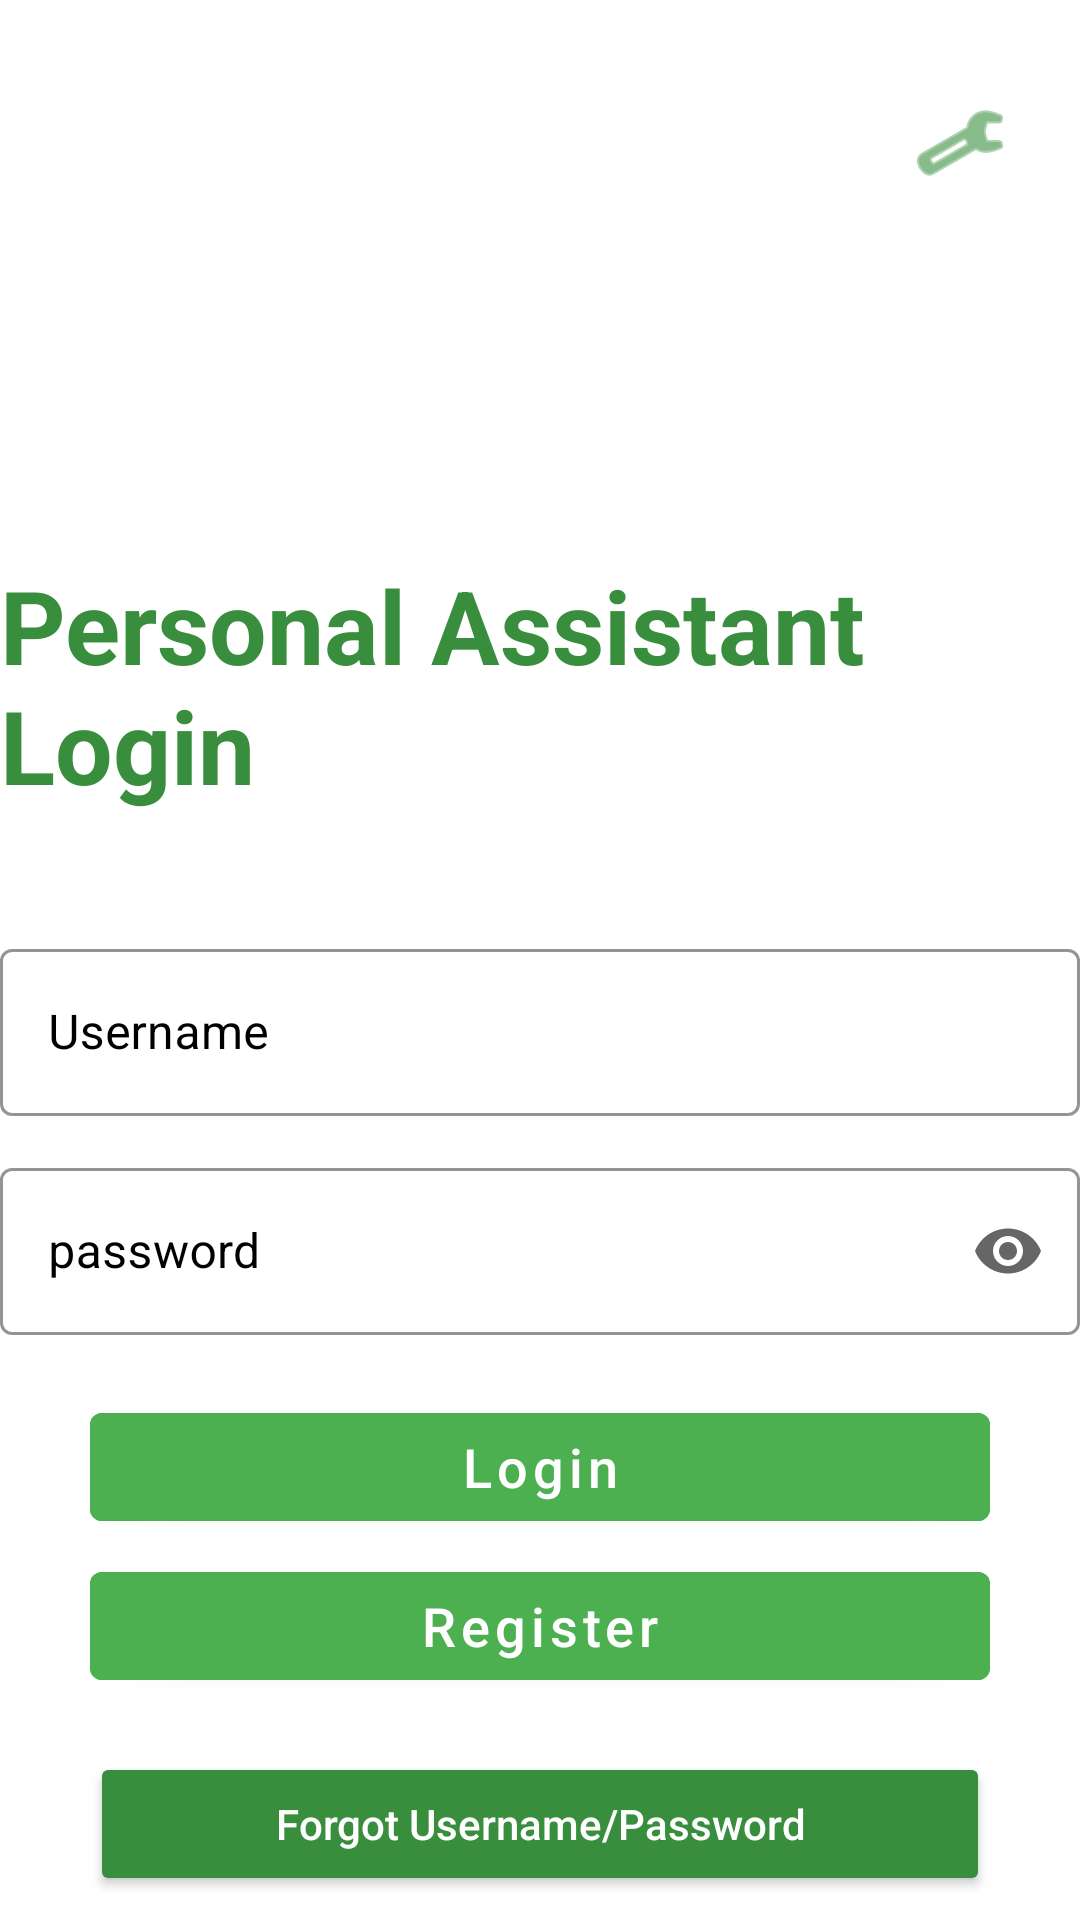

Android layout source for this screen:
<!-- AndroidManifest.xml: application theme Theme.Group4 -->
<!-- res/layout/activity_login.xml -->
<?xml version="1.0" encoding="utf-8"?>
<LinearLayout xmlns:android="http://schemas.android.com/apk/res/android"
    xmlns:app="http://schemas.android.com/apk/res-auto"
    xmlns:tools="http://schemas.android.com/tools"
    android:layout_width="match_parent"
    android:layout_height="match_parent"
    android:orientation="vertical"
    android:gravity="center"
    android:background="?attr/customBackgroundColor"
    tools:context=".LoginActivity">

    <androidx.constraintlayout.widget.ConstraintLayout
        android:layout_width="match_parent"
        android:layout_height="wrap_content">

        <ImageButton
            android:id="@+id/btnThemes"
            android:layout_width="48dp"
            android:layout_height="48dp"
            android:layout_marginTop="16dp"
            android:layout_marginEnd="16dp"
            android:background="?attr/selectableItemBackgroundBorderless"
            android:contentDescription="Theme Settings"
            android:onClick="showThemeMenu"
            android:src="@android:drawable/ic_menu_preferences"
            app:layout_constraintEnd_toEndOf="parent"
            app:layout_constraintTop_toTopOf="parent"
            app:tint="?attr/customSecondaryTextColor" />
    </androidx.constraintlayout.widget.ConstraintLayout>

    <ImageView
        android:id="@+id/ivLogo"
        android:layout_width="200dp"
        android:layout_height="110dp"
        android:layout_marginTop="4dp"
        android:contentDescription="@null"
        android:src="@drawable/ic_launcher_foreground"
        app:layout_constraintEnd_toEndOf="parent"
        app:layout_constraintStart_toStartOf="parent"
        app:layout_constraintTop_toTopOf="parent"
        app:tint="?attr/colorPrimary" />

    
    <TextView
        android:layout_width="wrap_content"
        android:layout_height="wrap_content"
        android:textColor="?attr/customSecondaryTextColor"
        android:textStyle="bold"
        app:layout_constraintEnd_toEndOf="parent"
        app:layout_constraintStart_toStartOf="parent"
        android:text="@string/main_title"
        android:textSize="34dp" />

    
    <com.google.android.material.textfield.TextInputLayout
        style="@style/Widget.MaterialComponents.TextInputLayout.OutlinedBox"
        android:layout_width="match_parent"
        android:layout_height="wrap_content"
        android:layout_marginTop="40dp"
        android:textColorHint="?attr/customTextColor"
        app:hintTextColor="?attr/customSecondaryTextColor"
        app:boxStrokeColor="?attr/customSecondaryTextColor"
        android:hint="@string/username">

        <com.google.android.material.textfield.TextInputEditText
            android:id="@+id/username"
            android:layout_width="match_parent"
            android:layout_height="wrap_content"
            android:textColor="?attr/customTextColor"/>
    </com.google.android.material.textfield.TextInputLayout>

    
    <com.google.android.material.textfield.TextInputLayout
        style="@style/Widget.MaterialComponents.TextInputLayout.OutlinedBox"
        app:endIconMode="password_toggle"
        android:layout_width="match_parent"
        android:layout_height="wrap_content"
        android:hint="@string/password"
        android:textColorHint="?attr/customTextColor"
        app:hintTextColor="?attr/customSecondaryTextColor"
        app:boxStrokeColor="?attr/customSecondaryTextColor"
        android:layout_marginTop="12dp">

        <com.google.android.material.textfield.TextInputEditText
            android:id="@+id/password"
            android:layout_width="match_parent"
            android:layout_height="wrap_content"
            android:inputType="textPassword"
            android:textColor="?attr/customTextColor"/>
    </com.google.android.material.textfield.TextInputLayout>

    
    <com.google.android.material.button.MaterialButton
        android:id="@+id/btnLogin"
        android:layout_width="300dp"
        android:layout_height="wrap_content"
        android:text="@string/login_button"
        android:textAllCaps="false"
        android:textColor="?attr/colorOnPrimary"
        android:textSize="18sp"
        android:layout_marginTop="20dp"
        android:backgroundTint="?attr/colorPrimary" />

    
    <com.google.android.material.button.MaterialButton
        android:id="@+id/btnRegister"
        android:layout_width="300dp"
        android:layout_height="wrap_content"
        android:text="@string/create_account"
        android:textAllCaps="false"
        android:textColor="?attr/colorOnPrimary"
        android:textSize="18sp"
        android:layout_marginTop="5dp"
        android:backgroundTint="?attr/colorPrimary" />

    
    <Button
        android:id="@+id/btnForgot"
        android:layout_width="300dp"
        android:layout_height="wrap_content"
        android:layout_gravity="center"
        android:text="@string/forgot_button"
        android:textAllCaps="false"
        android:textColor="?attr/colorOnPrimary"
        android:layout_marginTop="18dp"
        android:backgroundTint="?attr/colorPrimaryVariant" />

</LinearLayout>
<!-- resources referenced by this layout -->
<resources>
  <string name="create_account">Register</string>
  <string name="forgot_button">Forgot Username/Password</string>
  <string name="login_button">Login</string>
  <string name="main_title">Personal Assistant Login</string>
  <string name="password">password</string>
  <string name="username">Username</string>
  <style name="Theme.Group4" parent="Theme.MaterialComponents.Light.NoActionBar">
          <item name="colorPrimary">@color/primary_green</item>
          <item name="colorPrimaryVariant">@color/primary_dark_green</item>
          <item name="colorOnPrimary">@color/white</item>
          <item name="colorSecondary">@color/primary_light_green</item>
          <item name="colorSecondaryVariant">@color/primary_green</item>
          <item name="colorOnSecondary">@color/black</item>
          <item name="android:statusBarColor">?attr/colorPrimaryVariant</item>
          <item name="android:windowBackground">@color/white</item>
  
          <item name="customBackgroundColor">@color/white</item>
          <item name="customTextColor">@color/black</item>
          <item name="customSecondaryTextColor">@color/primary_dark_green</item>
      </style>
  <color name="primary_green">#4CAF50</color>
  <color name="primary_dark_green">#388E3C</color>
  <color name="white">#FFFFFFFF</color>
  <color name="primary_light_green">#C8E6C9</color>
  <color name="black">#FF000000</color>
</resources>
